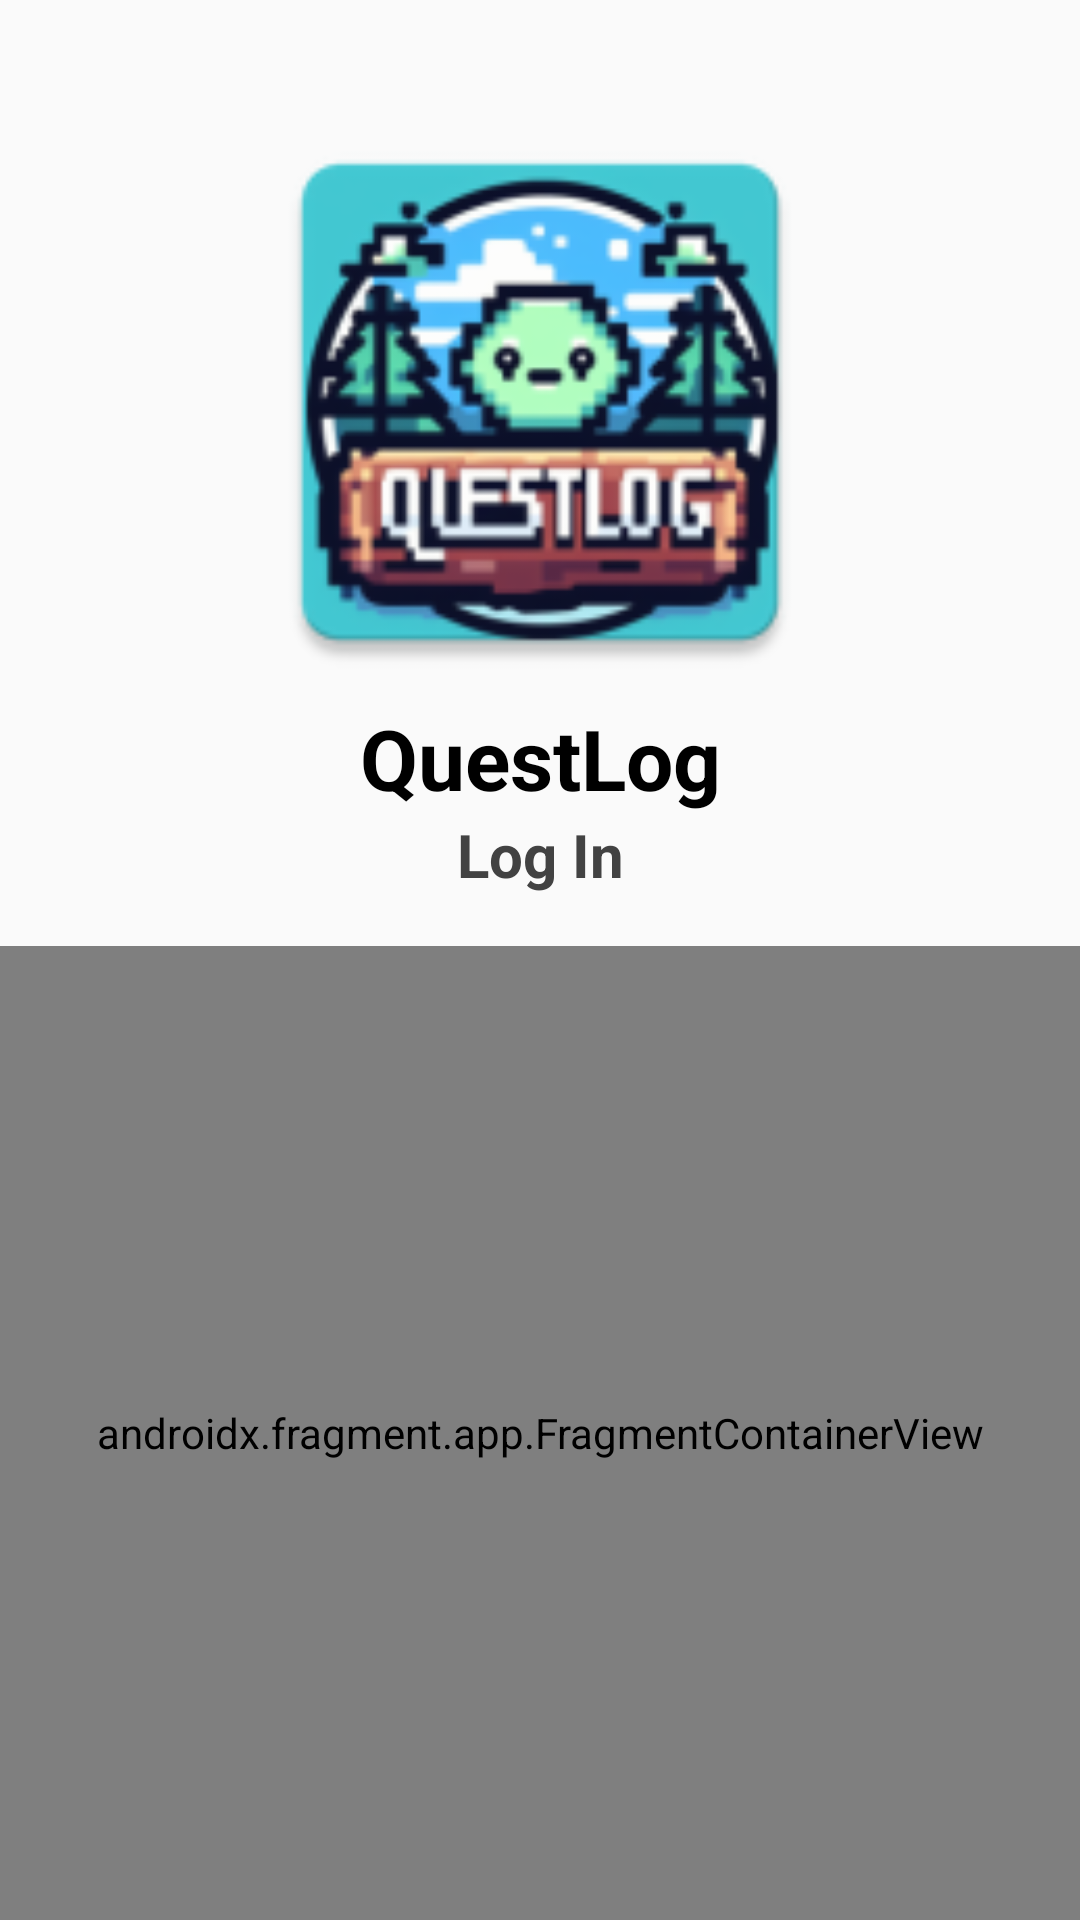

This screen was rendered from an Android layout file. Write that file and the resources it references.
<!-- AndroidManifest.xml: activity theme Theme.QuestLog -->
<!-- res/layout/activity_main.xml -->
<?xml version="1.0" encoding="utf-8"?>
<layout xmlns:tools="http://schemas.android.com/tools"
    xmlns:app="http://schemas.android.com/apk/res-auto"
    xmlns:android="http://schemas.android.com/apk/res/android">

    <data>

    </data>

    <RelativeLayout
        android:id="@+id/relativeLayout"
        android:layout_width="match_parent"
        android:layout_height="match_parent"
        tools:context=".MainActivity">

        <androidx.fragment.app.FragmentContainerView
            android:id="@+id/nav_host_fragment"
            android:name="androidx.navigation.fragment.NavHostFragment"
            android:layout_width="match_parent"
            android:layout_height="572dp"
            android:layout_below="@+id/linerLayout"
            android:layout_marginTop="12dp"
            app:defaultNavHost="true"
            app:navGraph="@navigation/navigation" />

        <LinearLayout
            android:id="@+id/linerLayout"
            android:layout_width="match_parent"
            android:layout_height="wrap_content"
            android:layout_alignParentTop="true"
            android:layout_marginTop="34dp"
            android:orientation="vertical">

            <ImageView
                android:id="@+id/imageView"
                android:layout_width="match_parent"
                android:layout_height="200dp"
                app:srcCompat="@mipmap/ic_launcher" />

            <TextView
                android:id="@+id/app_name_text"
                android:layout_width="match_parent"
                android:layout_height="wrap_content"
                android:text="QuestLog"
                android:textAlignment="center"
                android:textColor="@color/design_default_color_on_secondary"
                android:textSize="28sp"
                android:textStyle="bold" />

            <TextView
                android:id="@+id/textView3"
                android:layout_width="match_parent"
                android:layout_height="wrap_content"
                android:text="Log In"
                android:textColor="@color/cardview_dark_background"
                android:textAlignment="center"
                android:textSize="20sp"
                android:textStyle="bold" />

            <LinearLayout
                android:id="@+id/verticalLayout"
                android:layout_width="match_parent"
                android:layout_height="0dp"
                android:layout_marginStart="10dp"
                android:layout_marginTop="5dp"
                android:layout_marginEnd="10dp"
                android:orientation="horizontal">

                <Button
                    android:id="@+id/games_page_button"
                    android:layout_width="wrap_content"
                    android:layout_height="wrap_content"
                    android:layout_weight="1"
                    android:text="Games"
                    tools:visibility="invisible" />

                <Button
                    android:id="@+id/playlist_page_button"
                    android:layout_width="wrap_content"
                    android:layout_height="wrap_content"
                    android:layout_weight="1"
                    android:text="Playlist"
                    android:visibility="visible"
                    tools:visibility="invisible" />

                <Button
                    android:id="@+id/reviews_page_button"
                    android:layout_width="wrap_content"
                    android:layout_height="wrap_content"
                    android:layout_weight="1"
                    android:text="Reviews"
                    tools:visibility="invisible" />

                <Button
                    android:id="@+id/profile_page_button"
                    android:layout_width="wrap_content"
                    android:layout_height="wrap_content"
                    android:layout_weight="1"
                    android:text="ProfIle"
                    tools:visibility="invisible" />

            </LinearLayout>

        </LinearLayout>

    </RelativeLayout>
</layout>
<!-- resources referenced by this layout -->
<resources>
  <!-- mipmap ic_launcher: webp bitmap (mipmap-hdpi, 6726 bytes) -->
  <style name="Theme.QuestLog" parent="Theme.AppCompat.Light.DarkActionBar" />
</resources>
